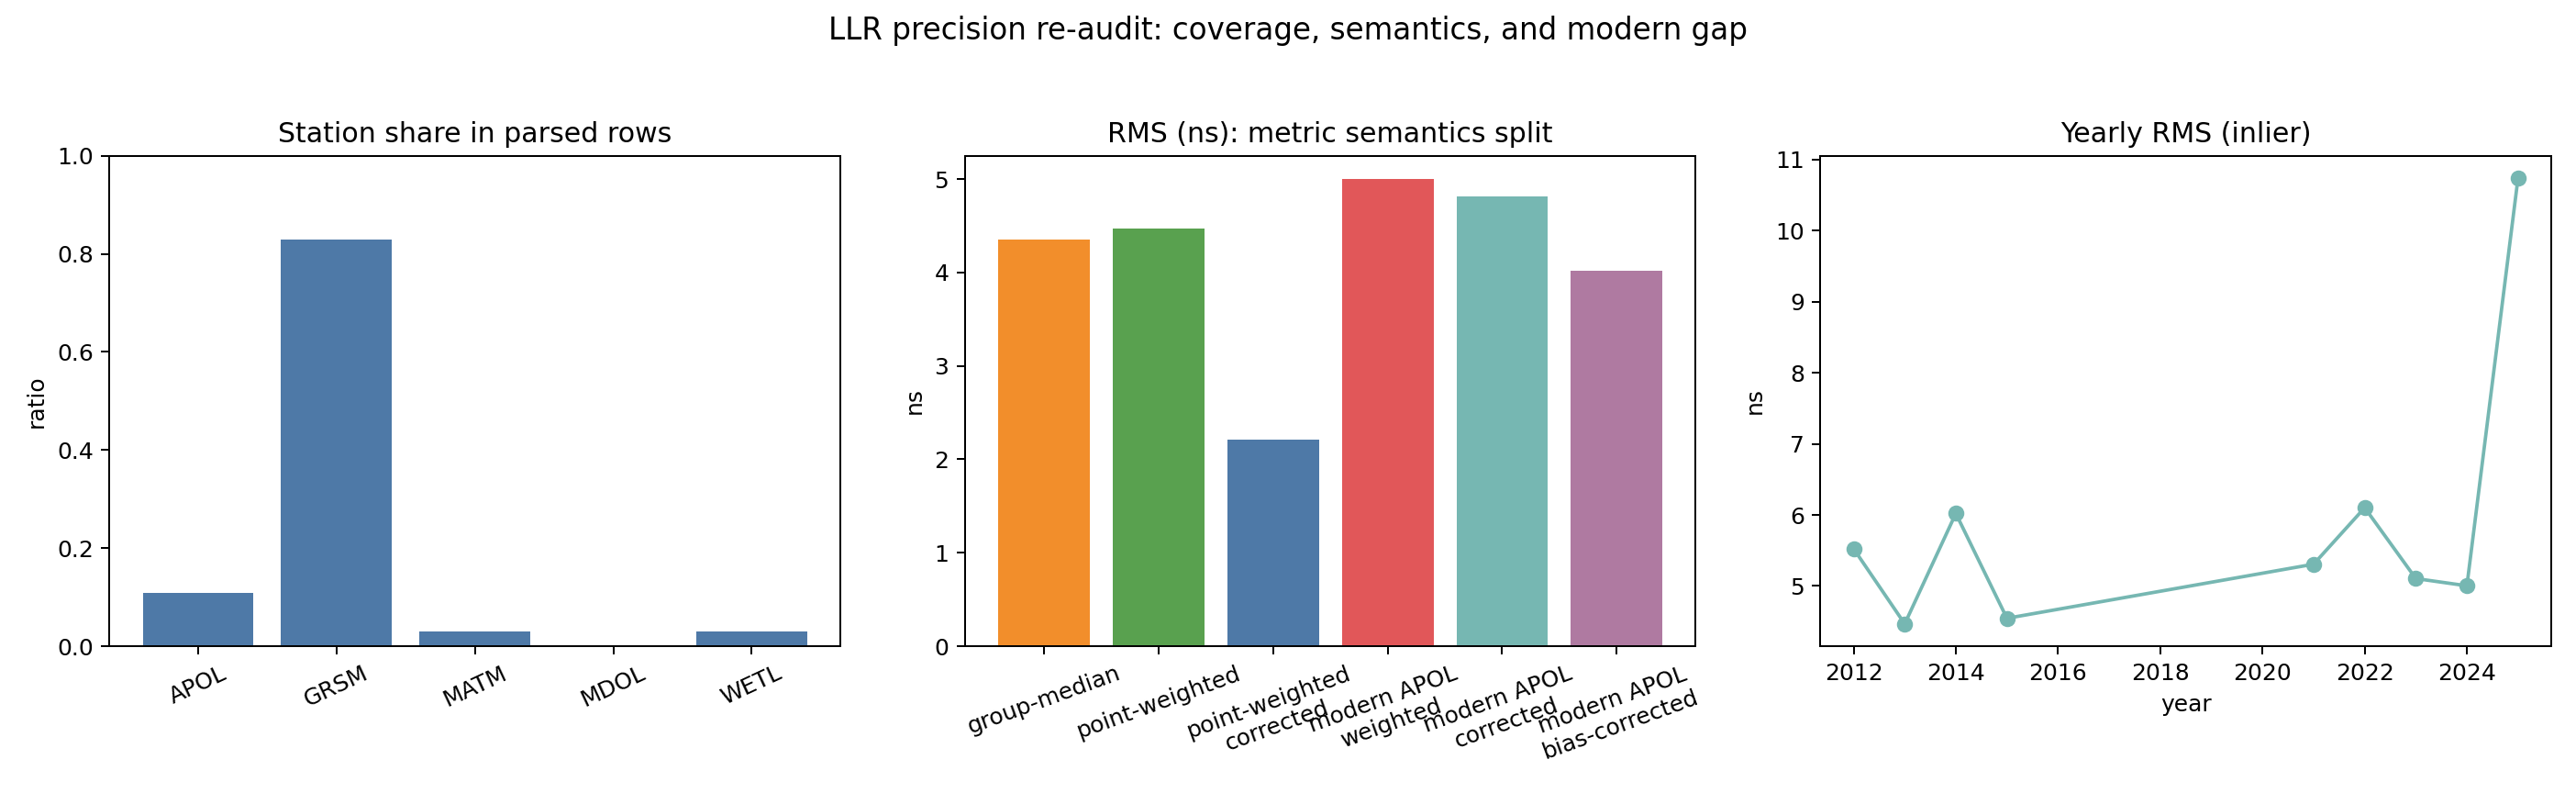

The table this chart was drawn from, first rows:
type, id, status, value, note
check, range_type_all_two_way, pass, {"2": 26220}, CRD range_type が two-way 以外を含むか。
check, station_data_balance, pass, {"dominant_station": "GRSM", "dominant_r…, 局偏在は残るが、station+target バイアス補正で weighted …
check, iers_station_coord_unified, watch, {"station_coords_mode": "auto", "n_stati…, 全局でIERS系（EDC pos+eop）を使った統一計算かを判定。
check, apol_modern_operational_gate, pass, {"weighted_rms_ns": 4.999386409856197, "…, APOL (modern, nglr1除外) を NP重みの運用指標で判定（中央…
check, operational_systematic_correction_gain, pass, {"global_weighted_gain_ns": 0.0034787666…, APOL target別tropo + GRSM Apollo月次補正の本線I/…
check, apol_modern_operational_gate_corrected, pass, {"weighted_rms_ns_after": 4.819582080117…, 本線I/F補正適用後の modern APOL weighted 指標を判定。
check, nglr1_coverage_gate, watch, {"effective_points": 40, "metrics_points…, NGLR-1 点数が mm級判定に十分か。
check, summary_metric_semantics, pass, {"median_group_rms_ns": 4.35417001177271…, 中央値RMSは補助指標。主判定はNP重み運用指標（weighted RMS / …
metric, median_group_rms_sr_tropo_tide_ns, , 4.354, station×reflector RMS中央値
metric, point_weighted_rms_sr_tropo_tide_ns, , 4.47, 点数重みRMS
metric, apol_modern_ex_nglr1_rms_ns, , 5.063, APOL modern (nglr1除外) RMS
metric, apol_modern_ex_nglr1_weighted_rms_ns, , 4.999, APOL modern (nglr1除外) weighted RMS
metric, apol_modern_ex_nglr1_weighted_model_floo…, , 5.062, APOL modern (nglr1除外) inferred model flo…
metric, operational_correction_global_weighted_g…, , 0.003479, 本線I/F補正の global weighted RMS 改善量
metric, operational_correction_global_model_floo…, , 0.5067, 本線I/F補正の global model-floor 改善量
metric, operational_correction_modern_apol_weigh…, , 4.82, 本線I/F補正後の modern APOL weighted RMS
metric, operational_correction_modern_apol_weigh…, , 0.1798, 本線I/F補正の modern APOL weighted RMS 改善量
metric, bias_model_global_weighted_gain_ns, , 0.1995, station+target bias補正の weighted RMS 改善量
metric, bias_model_modern_apol_target_weighted_g…, , 0.9825, modern APOL target-bias 補正の weighted RMS…
metric, nglr1_points, , 38, nglr1 points total
metric, nglr1_points_unique_coverage_csv, , 40, nglr1 points total (coverage csv unique)
